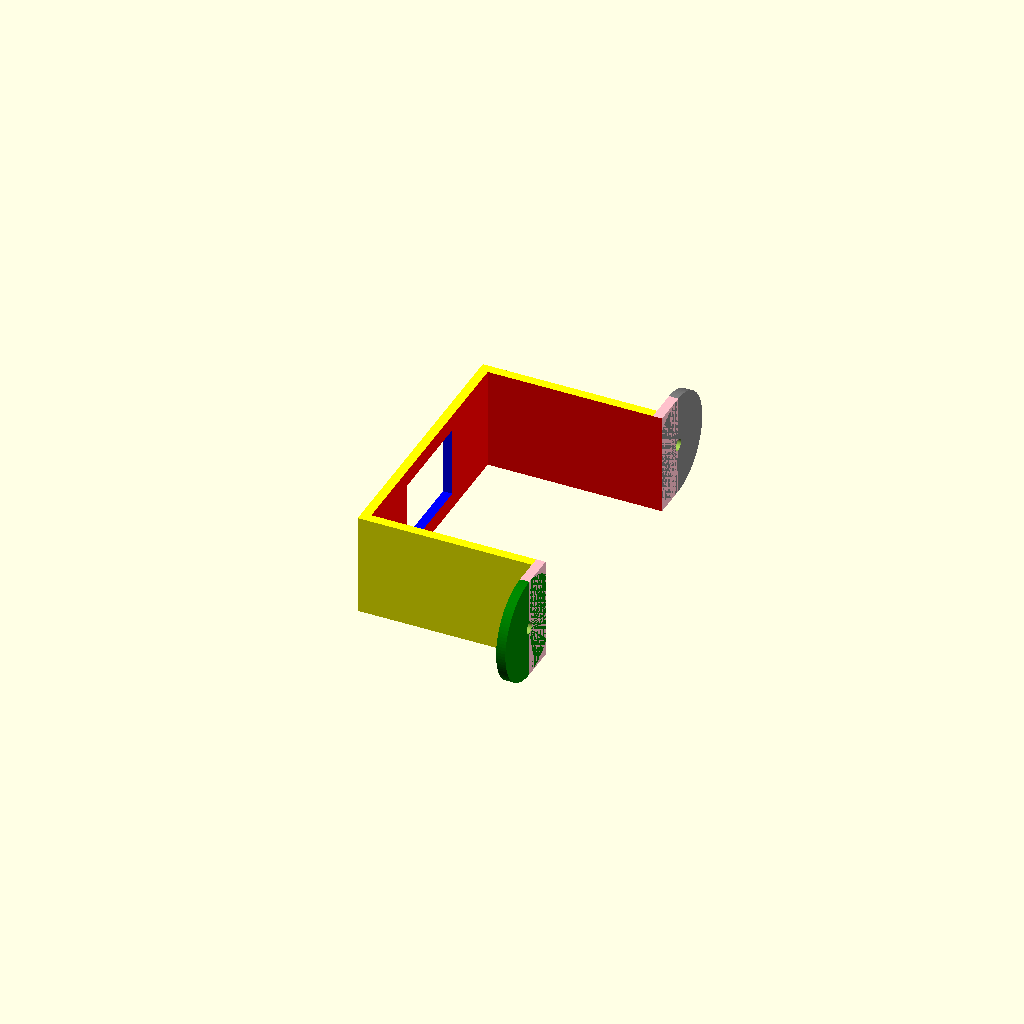
Cell 1: rendered with the file's own defaults.
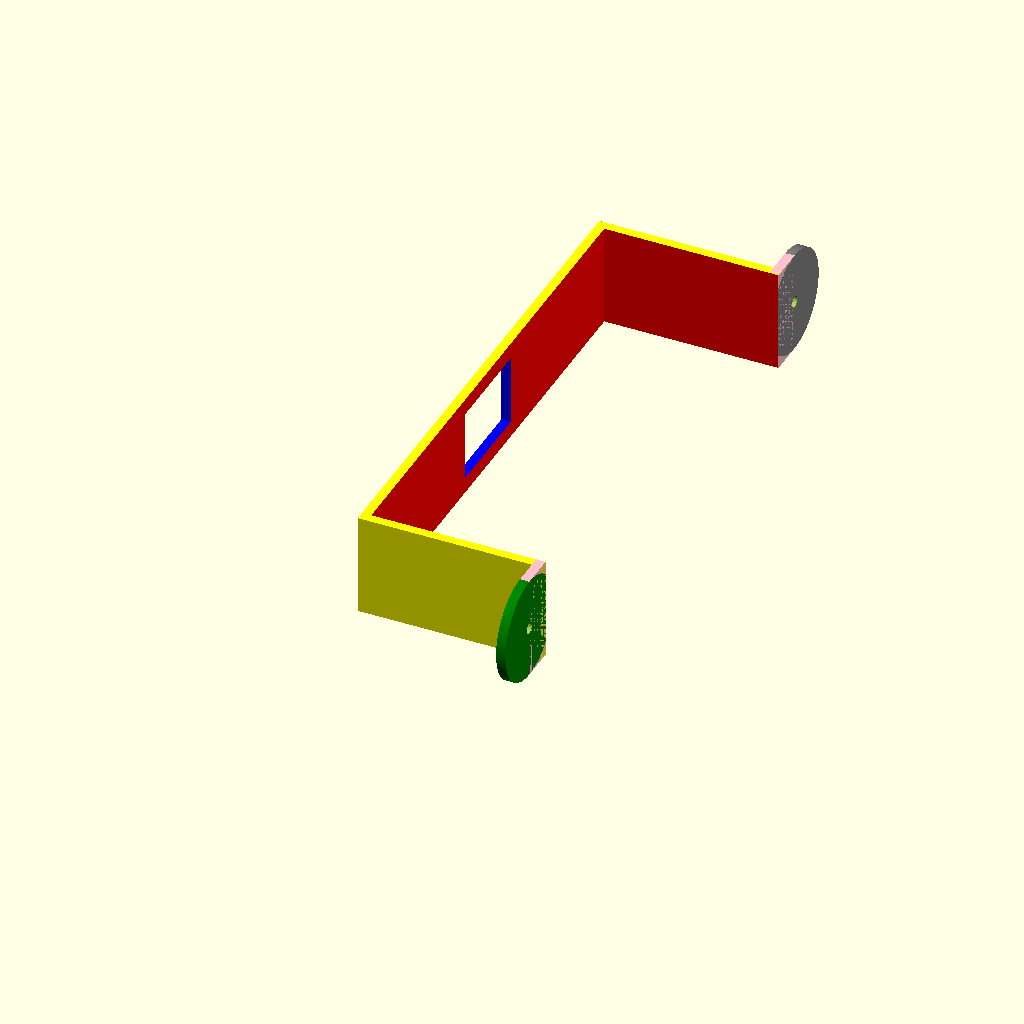
Cell 2: the same model with LENGTH = 107.2.
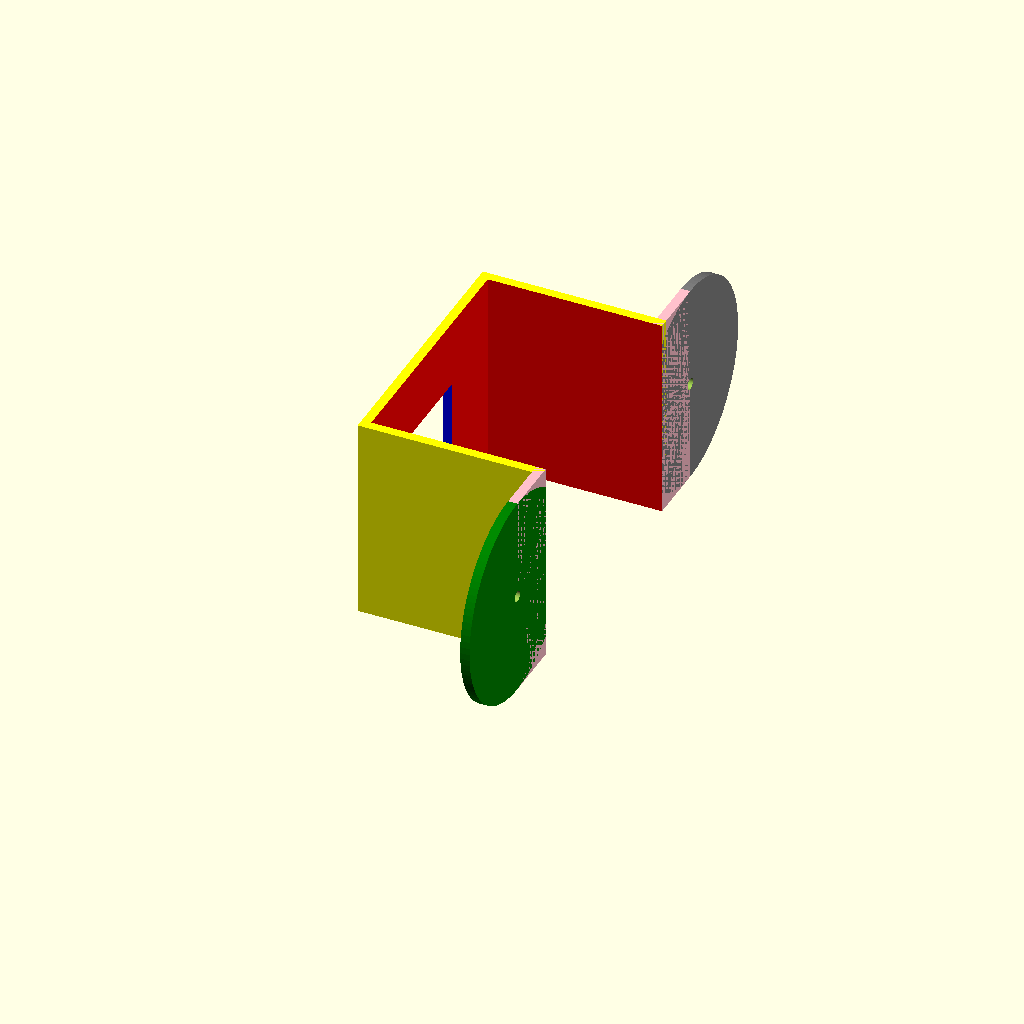
Cell 3: WIDTH = 44 (everything else at default).
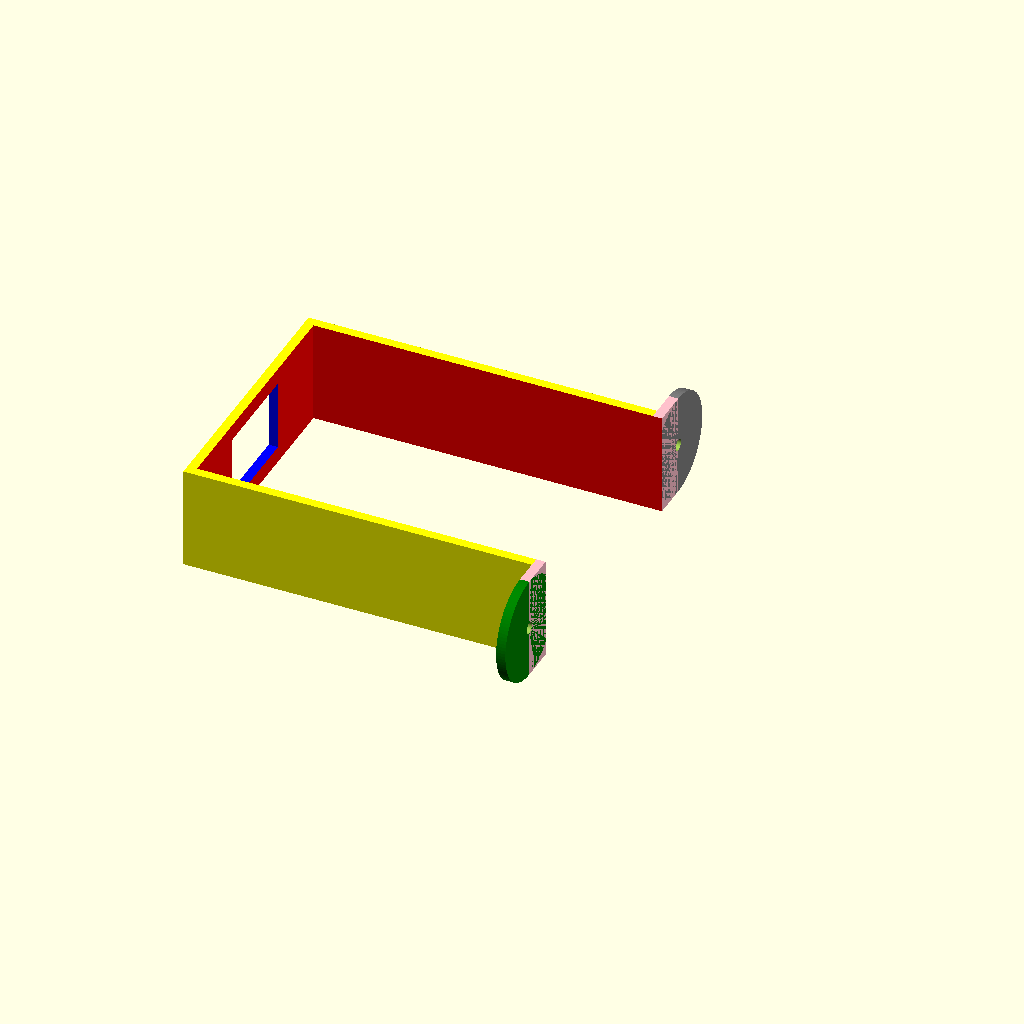
Cell 4: the same model with HEIGHT = 74.8.
All cells are drawn from one camera (rotation 55°, 0°, 25°, orthographic, colour scheme Cornfield), so only the parameter changes between them.
Source of the model, macos/system/library/openscad/0657_PRotos_Heatbed_Powersupply_Holder_Strap.scad:
// [FL_INDEX: keywords="openscad, 3d_parametric, PRotos_Heatbed_Powersupply_Holder_Strap, csg_solid" | COT="Parametric OpenSCAD design from 3DCodeverse"]
// Title: PRotos Heatbed Powersupply Holder/Strap

// Created by Simon Brüchner - public domain


// Inner dimensions
LENGTH        = 53.6;
WIDTH         = 22;
HEIGHT        = 37.4;


// Botton hole at the top
BUTTON_LENGTH = 21.0;
BUTTON_WIDTH  = 15.1;

// Screw diameter
SCREWHOLE     = 2;

WALL          = 2;
SPAN          = WIDTH / 4;



rotate([0,-90,0]) {
	difference() {
		union() {
	      color("yellow") translate([0,-WALL/2,0])  cube([WIDTH, LENGTH+(2*WALL), HEIGHT+WALL]);
			color("pink") translate([0,-SPAN-WALL/2,0]) cube([WIDTH, LENGTH+(2*(WALL+SPAN)), WALL]);
			color("green") translate([WIDTH/2,-WALL/2-SPAN,0]) cylinder(r=WIDTH/2, h=WALL);
			color("gray") translate([WIDTH/2,LENGTH+SPAN+WALL+WALL/2,0]) cylinder(r=WIDTH/2, h=WALL);
		}
		union() {
			color("red")  translate([-1,WALL/2,-1]) cube([WIDTH+2, LENGTH, HEIGHT+1]);
			color("blue") translate([(WIDTH / 2) - (BUTTON_WIDTH / 2), (LENGTH / 2) - (BUTTON_LENGTH / 2)+WALL/2, HEIGHT -1]) cube([BUTTON_WIDTH, BUTTON_LENGTH, WALL+2]);
	
			translate([WIDTH/2,-WALL/2-SPAN,-1]) cylinder(r=SCREWHOLE/2+0.2, h=WALL+2);	translate([WIDTH/2,LENGTH+SPAN+(1*WALL)+WALL/2,-1]) cylinder(r=SCREWHOLE/2+0.2, h=WALL+2);
		}
	}
}

$fn=100; 
Parameter table extracted from the source (name, type, default, range or options):
LENGTH: number, default 53.6
WIDTH: number, default 22
HEIGHT: number, default 37.4
BUTTON_LENGTH: number, default 21
BUTTON_WIDTH: number, default 15.1
SCREWHOLE: number, default 2
WALL: number, default 2
